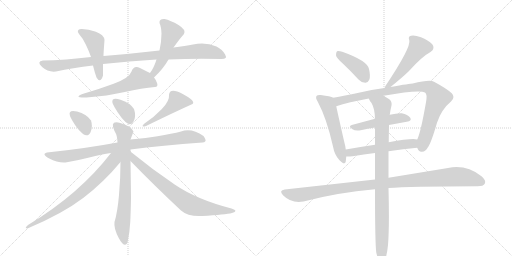
t = 0.00 s
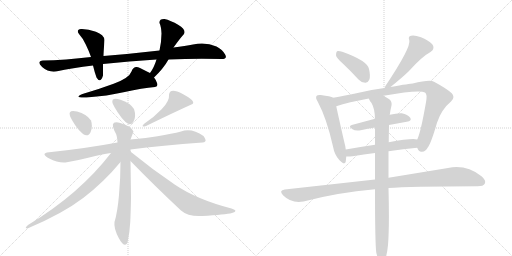
t = 2.92 s
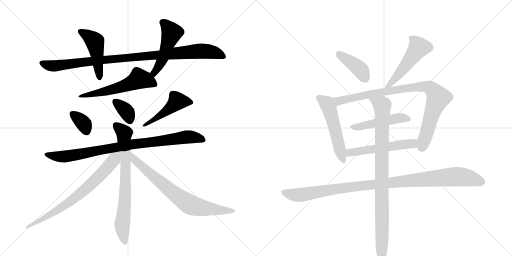
t = 5.84 s
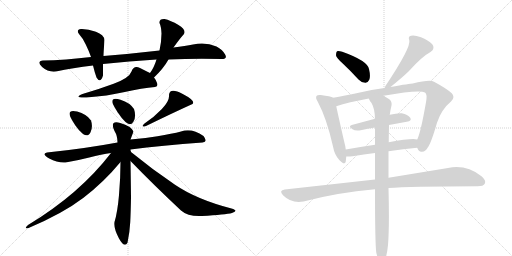
t = 8.76 s
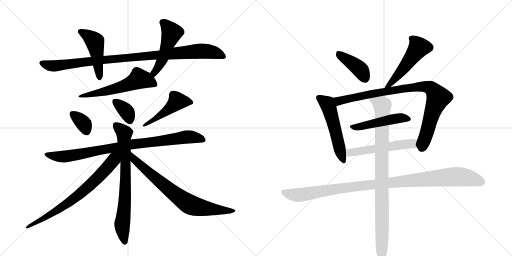
t = 11.69 s
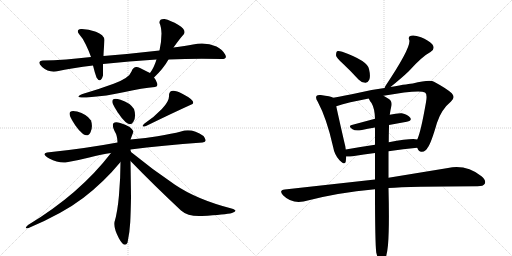
t = 14.61 s

The animated SVG that drew these frames (rendered in a browser with its animation timeline set to each time). Animation: 19 CSS @keyframes rules; one cycle of 14.61 s.

<svg version="1.1" viewBox="0 0 2048 1024" xmlns="http://www.w3.org/2000/svg">
  <g stroke="lightgray" stroke-dasharray="1,1" stroke-width="1" transform="scale(4, 4)">
    <line x1="0" y1="0" x2="256" y2="256"></line>
    <line x1="256" y1="0" x2="0" y2="256"></line>
    <line x1="128" y1="0" x2="128" y2="256"></line>
    <line x1="0" y1="128" x2="256" y2="128"></line>
    <line x1="256" y1="0" x2="512" y2="256"></line>
    <line x1="512" y1="0" x2="256" y2="256"></line>
    <line x1="384" y1="0" x2="384" y2="256"></line>
    <line x1="256" y1="128" x2="512" y2="128"></line>
  </g>
<g transform="scale(1, -1) translate(0, -850)">
   <style type="text/css">
    @keyframes keyframes0 {
      from {
       stroke: black;
       stroke-dashoffset: 986;
       stroke-width: 128;
       }
       76% {
       animation-timing-function: step-end;
       stroke: black;
       stroke-dashoffset: 0;
       stroke-width: 128;
       }
       to {
       stroke: black;
       stroke-width: 1024;
       }
       }
       #make-me-a-hanzi-animation-0 {
         animation: keyframes0 1.052409s both;
         animation-delay: 0.000000s;
         animation-timing-function: linear;
       }
    @keyframes keyframes1 {
      from {
       stroke: black;
       stroke-dashoffset: 468;
       stroke-width: 128;
       }
       60% {
       animation-timing-function: step-end;
       stroke: black;
       stroke-dashoffset: 0;
       stroke-width: 128;
       }
       to {
       stroke: black;
       stroke-width: 1024;
       }
       }
       #make-me-a-hanzi-animation-1 {
         animation: keyframes1 0.630859s both;
         animation-delay: 1.052409s;
         animation-timing-function: linear;
       }
    @keyframes keyframes2 {
      from {
       stroke: black;
       stroke-dashoffset: 494;
       stroke-width: 128;
       }
       62% {
       animation-timing-function: step-end;
       stroke: black;
       stroke-dashoffset: 0;
       stroke-width: 128;
       }
       to {
       stroke: black;
       stroke-width: 1024;
       }
       }
       #make-me-a-hanzi-animation-2 {
         animation: keyframes2 0.652018s both;
         animation-delay: 1.683268s;
         animation-timing-function: linear;
       }
    @keyframes keyframes3 {
      from {
       stroke: black;
       stroke-dashoffset: 554;
       stroke-width: 128;
       }
       64% {
       animation-timing-function: step-end;
       stroke: black;
       stroke-dashoffset: 0;
       stroke-width: 128;
       }
       to {
       stroke: black;
       stroke-width: 1024;
       }
       }
       #make-me-a-hanzi-animation-3 {
         animation: keyframes3 0.700846s both;
         animation-delay: 2.335286s;
         animation-timing-function: linear;
       }
    @keyframes keyframes4 {
      from {
       stroke: black;
       stroke-dashoffset: 346;
       stroke-width: 128;
       }
       53% {
       animation-timing-function: step-end;
       stroke: black;
       stroke-dashoffset: 0;
       stroke-width: 128;
       }
       to {
       stroke: black;
       stroke-width: 1024;
       }
       }
       #make-me-a-hanzi-animation-4 {
         animation: keyframes4 0.531576s both;
         animation-delay: 3.036133s;
         animation-timing-function: linear;
       }
    @keyframes keyframes5 {
      from {
       stroke: black;
       stroke-dashoffset: 352;
       stroke-width: 128;
       }
       53% {
       animation-timing-function: step-end;
       stroke: black;
       stroke-dashoffset: 0;
       stroke-width: 128;
       }
       to {
       stroke: black;
       stroke-width: 1024;
       }
       }
       #make-me-a-hanzi-animation-5 {
         animation: keyframes5 0.536458s both;
         animation-delay: 3.567708s;
         animation-timing-function: linear;
       }
    @keyframes keyframes6 {
      from {
       stroke: black;
       stroke-dashoffset: 461;
       stroke-width: 128;
       }
       60% {
       animation-timing-function: step-end;
       stroke: black;
       stroke-dashoffset: 0;
       stroke-width: 128;
       }
       to {
       stroke: black;
       stroke-width: 1024;
       }
       }
       #make-me-a-hanzi-animation-6 {
         animation: keyframes6 0.625163s both;
         animation-delay: 4.104167s;
         animation-timing-function: linear;
       }
    @keyframes keyframes7 {
      from {
       stroke: black;
       stroke-dashoffset: 887;
       stroke-width: 128;
       }
       74% {
       animation-timing-function: step-end;
       stroke: black;
       stroke-dashoffset: 0;
       stroke-width: 128;
       }
       to {
       stroke: black;
       stroke-width: 1024;
       }
       }
       #make-me-a-hanzi-animation-7 {
         animation: keyframes7 0.971842s both;
         animation-delay: 4.729329s;
         animation-timing-function: linear;
       }
    @keyframes keyframes8 {
      from {
       stroke: black;
       stroke-dashoffset: 732;
       stroke-width: 128;
       }
       70% {
       animation-timing-function: step-end;
       stroke: black;
       stroke-dashoffset: 0;
       stroke-width: 128;
       }
       to {
       stroke: black;
       stroke-width: 1024;
       }
       }
       #make-me-a-hanzi-animation-8 {
         animation: keyframes8 0.845703s both;
         animation-delay: 5.701172s;
         animation-timing-function: linear;
       }
    @keyframes keyframes9 {
      from {
       stroke: black;
       stroke-dashoffset: 721;
       stroke-width: 128;
       }
       70% {
       animation-timing-function: step-end;
       stroke: black;
       stroke-dashoffset: 0;
       stroke-width: 128;
       }
       to {
       stroke: black;
       stroke-width: 1024;
       }
       }
       #make-me-a-hanzi-animation-9 {
         animation: keyframes9 0.836751s both;
         animation-delay: 6.546875s;
         animation-timing-function: linear;
       }
    @keyframes keyframes10 {
      from {
       stroke: black;
       stroke-dashoffset: 743;
       stroke-width: 128;
       }
       71% {
       animation-timing-function: step-end;
       stroke: black;
       stroke-dashoffset: 0;
       stroke-width: 128;
       }
       to {
       stroke: black;
       stroke-width: 1024;
       }
       }
       #make-me-a-hanzi-animation-10 {
         animation: keyframes10 0.854655s both;
         animation-delay: 7.383626s;
         animation-timing-function: linear;
       }
    @keyframes keyframes11 {
      from {
       stroke: black;
       stroke-dashoffset: 408;
       stroke-width: 128;
       }
       57% {
       animation-timing-function: step-end;
       stroke: black;
       stroke-dashoffset: 0;
       stroke-width: 128;
       }
       to {
       stroke: black;
       stroke-width: 1024;
       }
       }
       #make-me-a-hanzi-animation-11 {
         animation: keyframes11 0.582031s both;
         animation-delay: 8.238281s;
         animation-timing-function: linear;
       }
    @keyframes keyframes12 {
      from {
       stroke: black;
       stroke-dashoffset: 515;
       stroke-width: 128;
       }
       63% {
       animation-timing-function: step-end;
       stroke: black;
       stroke-dashoffset: 0;
       stroke-width: 128;
       }
       to {
       stroke: black;
       stroke-width: 1024;
       }
       }
       #make-me-a-hanzi-animation-12 {
         animation: keyframes12 0.669108s both;
         animation-delay: 8.820312s;
         animation-timing-function: linear;
       }
    @keyframes keyframes13 {
      from {
       stroke: black;
       stroke-dashoffset: 533;
       stroke-width: 128;
       }
       63% {
       animation-timing-function: step-end;
       stroke: black;
       stroke-dashoffset: 0;
       stroke-width: 128;
       }
       to {
       stroke: black;
       stroke-width: 1024;
       }
       }
       #make-me-a-hanzi-animation-13 {
         animation: keyframes13 0.683757s both;
         animation-delay: 9.489421s;
         animation-timing-function: linear;
       }
    @keyframes keyframes14 {
      from {
       stroke: black;
       stroke-dashoffset: 906;
       stroke-width: 128;
       }
       75% {
       animation-timing-function: step-end;
       stroke: black;
       stroke-dashoffset: 0;
       stroke-width: 128;
       }
       to {
       stroke: black;
       stroke-width: 1024;
       }
       }
       #make-me-a-hanzi-animation-14 {
         animation: keyframes14 0.987305s both;
         animation-delay: 10.173177s;
         animation-timing-function: linear;
       }
    @keyframes keyframes15 {
      from {
       stroke: black;
       stroke-dashoffset: 484;
       stroke-width: 128;
       }
       61% {
       animation-timing-function: step-end;
       stroke: black;
       stroke-dashoffset: 0;
       stroke-width: 128;
       }
       to {
       stroke: black;
       stroke-width: 1024;
       }
       }
       #make-me-a-hanzi-animation-15 {
         animation: keyframes15 0.643880s both;
         animation-delay: 11.160482s;
         animation-timing-function: linear;
       }
    @keyframes keyframes16 {
      from {
       stroke: black;
       stroke-dashoffset: 540;
       stroke-width: 128;
       }
       64% {
       animation-timing-function: step-end;
       stroke: black;
       stroke-dashoffset: 0;
       stroke-width: 128;
       }
       to {
       stroke: black;
       stroke-width: 1024;
       }
       }
       #make-me-a-hanzi-animation-16 {
         animation: keyframes16 0.689453s both;
         animation-delay: 11.804362s;
         animation-timing-function: linear;
       }
    @keyframes keyframes17 {
      from {
       stroke: black;
       stroke-dashoffset: 1054;
       stroke-width: 128;
       }
       77% {
       animation-timing-function: step-end;
       stroke: black;
       stroke-dashoffset: 0;
       stroke-width: 128;
       }
       to {
       stroke: black;
       stroke-width: 1024;
       }
       }
       #make-me-a-hanzi-animation-17 {
         animation: keyframes17 1.107747s both;
         animation-delay: 12.493815s;
         animation-timing-function: linear;
       }
    @keyframes keyframes18 {
      from {
       stroke: black;
       stroke-dashoffset: 928;
       stroke-width: 128;
       }
       75% {
       animation-timing-function: step-end;
       stroke: black;
       stroke-dashoffset: 0;
       stroke-width: 128;
       }
       to {
       stroke: black;
       stroke-width: 1024;
       }
       }
       #make-me-a-hanzi-animation-18 {
         animation: keyframes18 1.005208s both;
         animation-delay: 13.601562s;
         animation-timing-function: linear;
       }
</style>
<path d="M 638 648 Q 526 635 414 626 L 364 622 Q 317 617 264.5 612.5 Q 212 608 172 608 Q 144 604 168.5 582 Q 193 560 224 564 Q 290 579 372 588 L 412 594 Q 516 606 626 612 L 674 612 Q 781 617 886 614 Q 911 614 900.5 632.5 Q 890 651 866 664 Q 822 683 772 672 Q 742 667 694 660 L 638 648 Z" fill="lightgray"></path> 
<path d="M 414 626 Q 414 638 418 690 Q 416 711 383.5 723 Q 351 735 324 734 Q 303 731 316 714 Q 330 699 343.5 671.5 Q 357 644 364 622 L 372 588 Q 379 559 386 540 Q 402 514 412 548 Q 412 560 412 594 L 414 626 Z" fill="lightgray"></path> 
<path d="M 658 774 Q 636 775 638 758 Q 645 743 646 716 Q 646 685 638 648 L 626 612 Q 616 579 600 558 C 583 534 594 519 616 540 Q 654 576 674 612 L 694 660 Q 718 694 736 714 Q 745 731 714 750 Q 682 769 658 774 Z" fill="lightgray"></path> 
<path d="M 600 558 Q 585 566 560 578.5 Q 535 591 526 564 Q 517 538 454.5 515 Q 392 492 330 474 Q 291 458 346 460 Q 429 466 499 482 Q 569 498 620 502 Q 633 503 628.5 517 Q 624 531 616 540 L 600 558 Z" fill="lightgray"></path> 
<path d="M 332 314 Q 353 300 362.5 322 Q 372 344 364 368 Q 346 395 308.5 404 Q 271 413 280 386 Q 285 373 301 349 Q 317 325 332 314 Z" fill="lightgray"></path> 
<path d="M 502 362 Q 521 344 533.5 363.5 Q 546 383 536 414 Q 520 439 482 451 Q 444 463 450 438 Q 455 425 470.5 401.5 Q 486 378 502 362 Z" fill="lightgray"></path> 
<path d="M 578 356 Q 560 339 584 346 Q 699 402 770 434 Q 784 447 731 474.5 Q 678 502 676 470 Q 679 447 647.5 414 Q 616 381 578 356 Z" fill="lightgray"></path> 
<path d="M 522 252 Q 648 269 810 280 Q 825 282 822 291 Q 819 300 814 306 Q 767 339 724 324 Q 689 315 630 305 Q 571 295 522 292 L 470 280 Q 336 255 188 240 Q 164 234 197 216 Q 230 198 262 200 Q 307 208 357 220.5 Q 407 233 444 238 L 522 252 Z" fill="lightgray"></path> 
<path d="M 524 242 Q 521 250 522 252 L 522 292 Q 528 308 534 324 Q 525 346 481 358.5 Q 437 371 458 326 Q 470 307 470 280 L 482 202 Q 482 139 476 70 Q 470 1 458 -38 Q 454 -64 476 -103.5 Q 498 -143 510 -121 Q 519 -78 521 -38 Q 523 2 524 60 Q 523 148 522 206 L 524 242 Z" fill="lightgray"></path> 
<path d="M 444 238 Q 318 74 112 -50 Q 94 -66 112 -63 Q 250 -5 334 59 Q 417 123 482 202 C 520 247 472 273 444 238 Z" fill="lightgray"></path> 
<path d="M 928 -2 Q 957 7 926 16 Q 787 52 700 111 Q 612 170 524 242 C 501 261 501 228 522 206 Q 611 114 724 8 Q 752 -17 808 -14 Q 902 -8 928 -2 Z" fill="lightgray"></path> 
<path d="M 1371 596 Q 1401 568 1434 532 Q 1446 519 1461 519 Q 1471 518 1477 531 Q 1483 544 1476 574 Q 1470 607 1369 643 Q 1354 647 1348 645 Q 1344 641 1344 629 Q 1345 619 1371 596 Z" fill="lightgray"></path> 
<path d="M 1562 502 Q 1608 539 1635 565 Q 1689 625 1722 642 Q 1743 655 1729 673 Q 1713 689 1684 701 Q 1657 711 1644 707 Q 1631 704 1637 690 Q 1646 662 1541 505 Q 1540 501 1538 498 C 1526 473 1539 483 1562 502 Z" fill="lightgray"></path> 
<path d="M 1333 459 Q 1323 465 1283 470 Q 1270 471 1267 467 Q 1260 460 1271 443 Q 1307 376 1332 264 Q 1338 230 1358 209 Q 1379 187 1383 204 Q 1384 213 1385 224 L 1383 252 Q 1382 265 1378 278 Q 1353 387 1345 425 C 1339 454 1338 457 1333 459 Z" fill="lightgray"></path> 
<path d="M 1669 259 Q 1675 241 1688 243 Q 1703 244 1711 260 Q 1724 276 1748 359 Q 1766 413 1804 444 Q 1823 460 1807 477 Q 1788 495 1736 523 Q 1720 533 1651 516 Q 1641 516 1562 502 L 1538 498 Q 1483 491 1435 479 Q 1377 467 1333 459 C 1304 454 1316 416 1345 425 Q 1393 441 1475 456 L 1534 467 Q 1676 492 1700 480 Q 1710 474 1704 441 Q 1683 321 1669 292 C 1661 269 1661 269 1669 259 Z" fill="lightgray"></path> 
<path d="M 1556 350 L 1627 363 Q 1649 367 1641 379 Q 1631 392 1607 397 Q 1588 398 1559 391 L 1500 375 L 1407 350 Q 1391 346 1410 333 Q 1420 326 1443 329 Q 1471 335 1500 340 L 1556 350 Z" fill="lightgray"></path> 
<path d="M 1554 245 Q 1614 254 1669 259 C 1699 262 1699 288 1669 292 Q 1648 298 1555 281 L 1500 271 Q 1439 262 1383 252 C 1353 247 1355 225 1385 224 Q 1394 223 1410 225 Q 1456 232 1500 238 L 1554 245 Z" fill="lightgray"></path> 
<path d="M 1554 98 Q 1635 104 1910 105 Q 1934 105 1939 115 Q 1946 128 1926 145 Q 1865 193 1792 178 L 1554 139 L 1500 132 L 1139 92 Q 1114 89 1132 69 Q 1166 35 1214 44 Q 1350 80 1500 93 L 1554 98 Z" fill="lightgray"></path> 
<path d="M 1505 -160 Q 1511 -185 1518 -195 Q 1524 -202 1531 -200 Q 1546 -191 1552 -130 Q 1558 -60 1554 98 L 1554 139 L 1554 245 L 1555 281 Q 1555 311 1556 343 L 1556 350 L 1559 391 Q 1562 412 1566 428 Q 1569 446 1554 455 Q 1544 462 1534 467 C 1508 482 1459 482 1475 456 Q 1479 446 1486 438 Q 1499 416 1500 375 L 1500 340 L 1500 271 L 1500 238 L 1500 132 L 1500 93 Q 1500 -120 1505 -160 Z" fill="lightgray"></path> 
      <clipPath id="make-me-a-hanzi-clip-0">
      <path d="M 638 648 Q 526 635 414 626 L 364 622 Q 317 617 264.5 612.5 Q 212 608 172 608 Q 144 604 168.5 582 Q 193 560 224 564 Q 290 579 372 588 L 412 594 Q 516 606 626 612 L 674 612 Q 781 617 886 614 Q 911 614 900.5 632.5 Q 890 651 866 664 Q 822 683 772 672 Q 742 667 694 660 L 638 648 Z" fill="lightgray"></path>
      </clipPath>
      <path clip-path="url(#make-me-a-hanzi-clip-0)" d="M 170 595 L 216 586 L 423 612 L 799 646 L 849 642 L 892 624 " fill="none" id="make-me-a-hanzi-animation-0" stroke-dasharray="858 1716" stroke-linecap="round"></path>

      <clipPath id="make-me-a-hanzi-clip-1">
      <path d="M 414 626 Q 414 638 418 690 Q 416 711 383.5 723 Q 351 735 324 734 Q 303 731 316 714 Q 330 699 343.5 671.5 Q 357 644 364 622 L 372 588 Q 379 559 386 540 Q 402 514 412 548 Q 412 560 412 594 L 414 626 Z" fill="lightgray"></path>
      </clipPath>
      <path clip-path="url(#make-me-a-hanzi-clip-1)" d="M 322 723 L 366 697 L 380 681 L 399 543 " fill="none" id="make-me-a-hanzi-animation-1" stroke-dasharray="340 680" stroke-linecap="round"></path>

      <clipPath id="make-me-a-hanzi-clip-2">
      <path d="M 658 774 Q 636 775 638 758 Q 645 743 646 716 Q 646 685 638 648 L 626 612 Q 616 579 600 558 C 583 534 594 519 616 540 Q 654 576 674 612 L 694 660 Q 718 694 736 714 Q 745 731 714 750 Q 682 769 658 774 Z" fill="lightgray"></path>
      </clipPath>
      <path clip-path="url(#make-me-a-hanzi-clip-2)" d="M 653 760 L 687 719 L 652 617 L 617 559 L 618 550 " fill="none" id="make-me-a-hanzi-animation-2" stroke-dasharray="366 732" stroke-linecap="round"></path>

      <clipPath id="make-me-a-hanzi-clip-3">
      <path d="M 600 558 Q 585 566 560 578.5 Q 535 591 526 564 Q 517 538 454.5 515 Q 392 492 330 474 Q 291 458 346 460 Q 429 466 499 482 Q 569 498 620 502 Q 633 503 628.5 517 Q 624 531 616 540 L 600 558 Z" fill="lightgray"></path>
      </clipPath>
      <path clip-path="url(#make-me-a-hanzi-clip-3)" d="M 621 512 L 592 527 L 556 535 L 519 514 L 460 494 L 339 468 " fill="none" id="make-me-a-hanzi-animation-3" stroke-dasharray="426 852" stroke-linecap="round"></path>

      <clipPath id="make-me-a-hanzi-clip-4">
      <path d="M 332 314 Q 353 300 362.5 322 Q 372 344 364 368 Q 346 395 308.5 404 Q 271 413 280 386 Q 285 373 301 349 Q 317 325 332 314 Z" fill="lightgray"></path>
      </clipPath>
      <path clip-path="url(#make-me-a-hanzi-clip-4)" d="M 290 394 L 336 354 L 345 326 " fill="none" id="make-me-a-hanzi-animation-4" stroke-dasharray="218 436" stroke-linecap="round"></path>

      <clipPath id="make-me-a-hanzi-clip-5">
      <path d="M 502 362 Q 521 344 533.5 363.5 Q 546 383 536 414 Q 520 439 482 451 Q 444 463 450 438 Q 455 425 470.5 401.5 Q 486 378 502 362 Z" fill="lightgray"></path>
      </clipPath>
      <path clip-path="url(#make-me-a-hanzi-clip-5)" d="M 460 444 L 509 400 L 517 371 " fill="none" id="make-me-a-hanzi-animation-5" stroke-dasharray="224 448" stroke-linecap="round"></path>

      <clipPath id="make-me-a-hanzi-clip-6">
      <path d="M 578 356 Q 560 339 584 346 Q 699 402 770 434 Q 784 447 731 474.5 Q 678 502 676 470 Q 679 447 647.5 414 Q 616 381 578 356 Z" fill="lightgray"></path>
      </clipPath>
      <path clip-path="url(#make-me-a-hanzi-clip-6)" d="M 762 441 L 709 446 L 666 405 L 588 355 " fill="none" id="make-me-a-hanzi-animation-6" stroke-dasharray="333 666" stroke-linecap="round"></path>

      <clipPath id="make-me-a-hanzi-clip-7">
      <path d="M 522 252 Q 648 269 810 280 Q 825 282 822 291 Q 819 300 814 306 Q 767 339 724 324 Q 689 315 630 305 Q 571 295 522 292 L 470 280 Q 336 255 188 240 Q 164 234 197 216 Q 230 198 262 200 Q 307 208 357 220.5 Q 407 233 444 238 L 522 252 Z" fill="lightgray"></path>
      </clipPath>
      <path clip-path="url(#make-me-a-hanzi-clip-7)" d="M 191 227 L 256 223 L 530 274 L 758 303 L 798 297 L 813 289 " fill="none" id="make-me-a-hanzi-animation-7" stroke-dasharray="759 1518" stroke-linecap="round"></path>

      <clipPath id="make-me-a-hanzi-clip-8">
      <path d="M 524 242 Q 521 250 522 252 L 522 292 Q 528 308 534 324 Q 525 346 481 358.5 Q 437 371 458 326 Q 470 307 470 280 L 482 202 Q 482 139 476 70 Q 470 1 458 -38 Q 454 -64 476 -103.5 Q 498 -143 510 -121 Q 519 -78 521 -38 Q 523 2 524 60 Q 523 148 522 206 L 524 242 Z" fill="lightgray"></path>
      </clipPath>
      <path clip-path="url(#make-me-a-hanzi-clip-8)" d="M 469 345 L 497 317 L 502 102 L 489 -60 L 499 -118 " fill="none" id="make-me-a-hanzi-animation-8" stroke-dasharray="604 1208" stroke-linecap="round"></path>

      <clipPath id="make-me-a-hanzi-clip-9">
      <path d="M 444 238 Q 318 74 112 -50 Q 94 -66 112 -63 Q 250 -5 334 59 Q 417 123 482 202 C 520 247 472 273 444 238 Z" fill="lightgray"></path>
      </clipPath>
      <path clip-path="url(#make-me-a-hanzi-clip-9)" d="M 472 236 L 428 177 L 327 80 L 236 13 L 135 -47 L 122 -49 L 119 -56 " fill="none" id="make-me-a-hanzi-animation-9" stroke-dasharray="593 1186" stroke-linecap="round"></path>

      <clipPath id="make-me-a-hanzi-clip-10">
      <path d="M 928 -2 Q 957 7 926 16 Q 787 52 700 111 Q 612 170 524 242 C 501 261 501 228 522 206 Q 611 114 724 8 Q 752 -17 808 -14 Q 902 -8 928 -2 Z" fill="lightgray"></path>
      </clipPath>
      <path clip-path="url(#make-me-a-hanzi-clip-10)" d="M 529 236 L 537 211 L 743 41 L 799 20 L 932 8 " fill="none" id="make-me-a-hanzi-animation-10" stroke-dasharray="615 1230" stroke-linecap="round"></path>

      <clipPath id="make-me-a-hanzi-clip-11">
      <path d="M 1371 596 Q 1401 568 1434 532 Q 1446 519 1461 519 Q 1471 518 1477 531 Q 1483 544 1476 574 Q 1470 607 1369 643 Q 1354 647 1348 645 Q 1344 641 1344 629 Q 1345 619 1371 596 Z" fill="lightgray"></path>
      </clipPath>
      <path clip-path="url(#make-me-a-hanzi-clip-11)" d="M 1353 639 L 1434 578 L 1461 535 " fill="none" id="make-me-a-hanzi-animation-11" stroke-dasharray="280 560" stroke-linecap="round"></path>

      <clipPath id="make-me-a-hanzi-clip-12">
      <path d="M 1562 502 Q 1608 539 1635 565 Q 1689 625 1722 642 Q 1743 655 1729 673 Q 1713 689 1684 701 Q 1657 711 1644 707 Q 1631 704 1637 690 Q 1646 662 1541 505 Q 1540 501 1538 498 C 1526 473 1539 483 1562 502 Z" fill="lightgray"></path>
      </clipPath>
      <path clip-path="url(#make-me-a-hanzi-clip-12)" d="M 1645 697 L 1658 688 L 1675 659 L 1583 538 L 1562 515 L 1552 514 L 1544 500 " fill="none" id="make-me-a-hanzi-animation-12" stroke-dasharray="387 774" stroke-linecap="round"></path>

      <clipPath id="make-me-a-hanzi-clip-13">
      <path d="M 1333 459 Q 1323 465 1283 470 Q 1270 471 1267 467 Q 1260 460 1271 443 Q 1307 376 1332 264 Q 1338 230 1358 209 Q 1379 187 1383 204 Q 1384 213 1385 224 L 1383 252 Q 1382 265 1378 278 Q 1353 387 1345 425 C 1339 454 1338 457 1333 459 Z" fill="lightgray"></path>
      </clipPath>
      <path clip-path="url(#make-me-a-hanzi-clip-13)" d="M 1274 460 L 1311 432 L 1371 209 " fill="none" id="make-me-a-hanzi-animation-13" stroke-dasharray="405 810" stroke-linecap="round"></path>

      <clipPath id="make-me-a-hanzi-clip-14">
      <path d="M 1669 259 Q 1675 241 1688 243 Q 1703 244 1711 260 Q 1724 276 1748 359 Q 1766 413 1804 444 Q 1823 460 1807 477 Q 1788 495 1736 523 Q 1720 533 1651 516 Q 1641 516 1562 502 L 1538 498 Q 1483 491 1435 479 Q 1377 467 1333 459 C 1304 454 1316 416 1345 425 Q 1393 441 1475 456 L 1534 467 Q 1676 492 1700 480 Q 1710 474 1704 441 Q 1683 321 1669 292 C 1661 269 1661 269 1669 259 Z" fill="lightgray"></path>
      </clipPath>
      <path clip-path="url(#make-me-a-hanzi-clip-14)" d="M 1340 455 L 1357 446 L 1502 478 L 1568 486 L 1576 492 L 1665 503 L 1723 498 L 1753 459 L 1729 401 L 1687 261 " fill="none" id="make-me-a-hanzi-animation-14" stroke-dasharray="778 1556" stroke-linecap="round"></path>

      <clipPath id="make-me-a-hanzi-clip-15">
      <path d="M 1556 350 L 1627 363 Q 1649 367 1641 379 Q 1631 392 1607 397 Q 1588 398 1559 391 L 1500 375 L 1407 350 Q 1391 346 1410 333 Q 1420 326 1443 329 Q 1471 335 1500 340 L 1556 350 Z" fill="lightgray"></path>
      </clipPath>
      <path clip-path="url(#make-me-a-hanzi-clip-15)" d="M 1408 341 L 1435 342 L 1582 376 L 1609 379 L 1631 373 " fill="none" id="make-me-a-hanzi-animation-15" stroke-dasharray="356 712" stroke-linecap="round"></path>

      <clipPath id="make-me-a-hanzi-clip-16">
      <path d="M 1554 245 Q 1614 254 1669 259 C 1699 262 1699 288 1669 292 Q 1648 298 1555 281 L 1500 271 Q 1439 262 1383 252 C 1353 247 1355 225 1385 224 Q 1394 223 1410 225 Q 1456 232 1500 238 L 1554 245 Z" fill="lightgray"></path>
      </clipPath>
      <path clip-path="url(#make-me-a-hanzi-clip-16)" d="M 1391 231 L 1400 239 L 1435 246 L 1652 276 L 1665 287 " fill="none" id="make-me-a-hanzi-animation-16" stroke-dasharray="412 824" stroke-linecap="round"></path>

      <clipPath id="make-me-a-hanzi-clip-17">
      <path d="M 1554 98 Q 1635 104 1910 105 Q 1934 105 1939 115 Q 1946 128 1926 145 Q 1865 193 1792 178 L 1554 139 L 1500 132 L 1139 92 Q 1114 89 1132 69 Q 1166 35 1214 44 Q 1350 80 1500 93 L 1554 98 Z" fill="lightgray"></path>
      </clipPath>
      <path clip-path="url(#make-me-a-hanzi-clip-17)" d="M 1136 80 L 1203 70 L 1447 108 L 1818 143 L 1865 140 L 1926 122 " fill="none" id="make-me-a-hanzi-animation-17" stroke-dasharray="926 1852" stroke-linecap="round"></path>

      <clipPath id="make-me-a-hanzi-clip-18">
      <path d="M 1505 -160 Q 1511 -185 1518 -195 Q 1524 -202 1531 -200 Q 1546 -191 1552 -130 Q 1558 -60 1554 98 L 1554 139 L 1554 245 L 1555 281 Q 1555 311 1556 343 L 1556 350 L 1559 391 Q 1562 412 1566 428 Q 1569 446 1554 455 Q 1544 462 1534 467 C 1508 482 1459 482 1475 456 Q 1479 446 1486 438 Q 1499 416 1500 375 L 1500 340 L 1500 271 L 1500 238 L 1500 132 L 1500 93 Q 1500 -120 1505 -160 Z" fill="lightgray"></path>
      </clipPath>
      <path clip-path="url(#make-me-a-hanzi-clip-18)" d="M 1483 454 L 1529 428 L 1527 -191 " fill="none" id="make-me-a-hanzi-animation-18" stroke-dasharray="800 1600" stroke-linecap="round"></path>

</g>
</svg>
